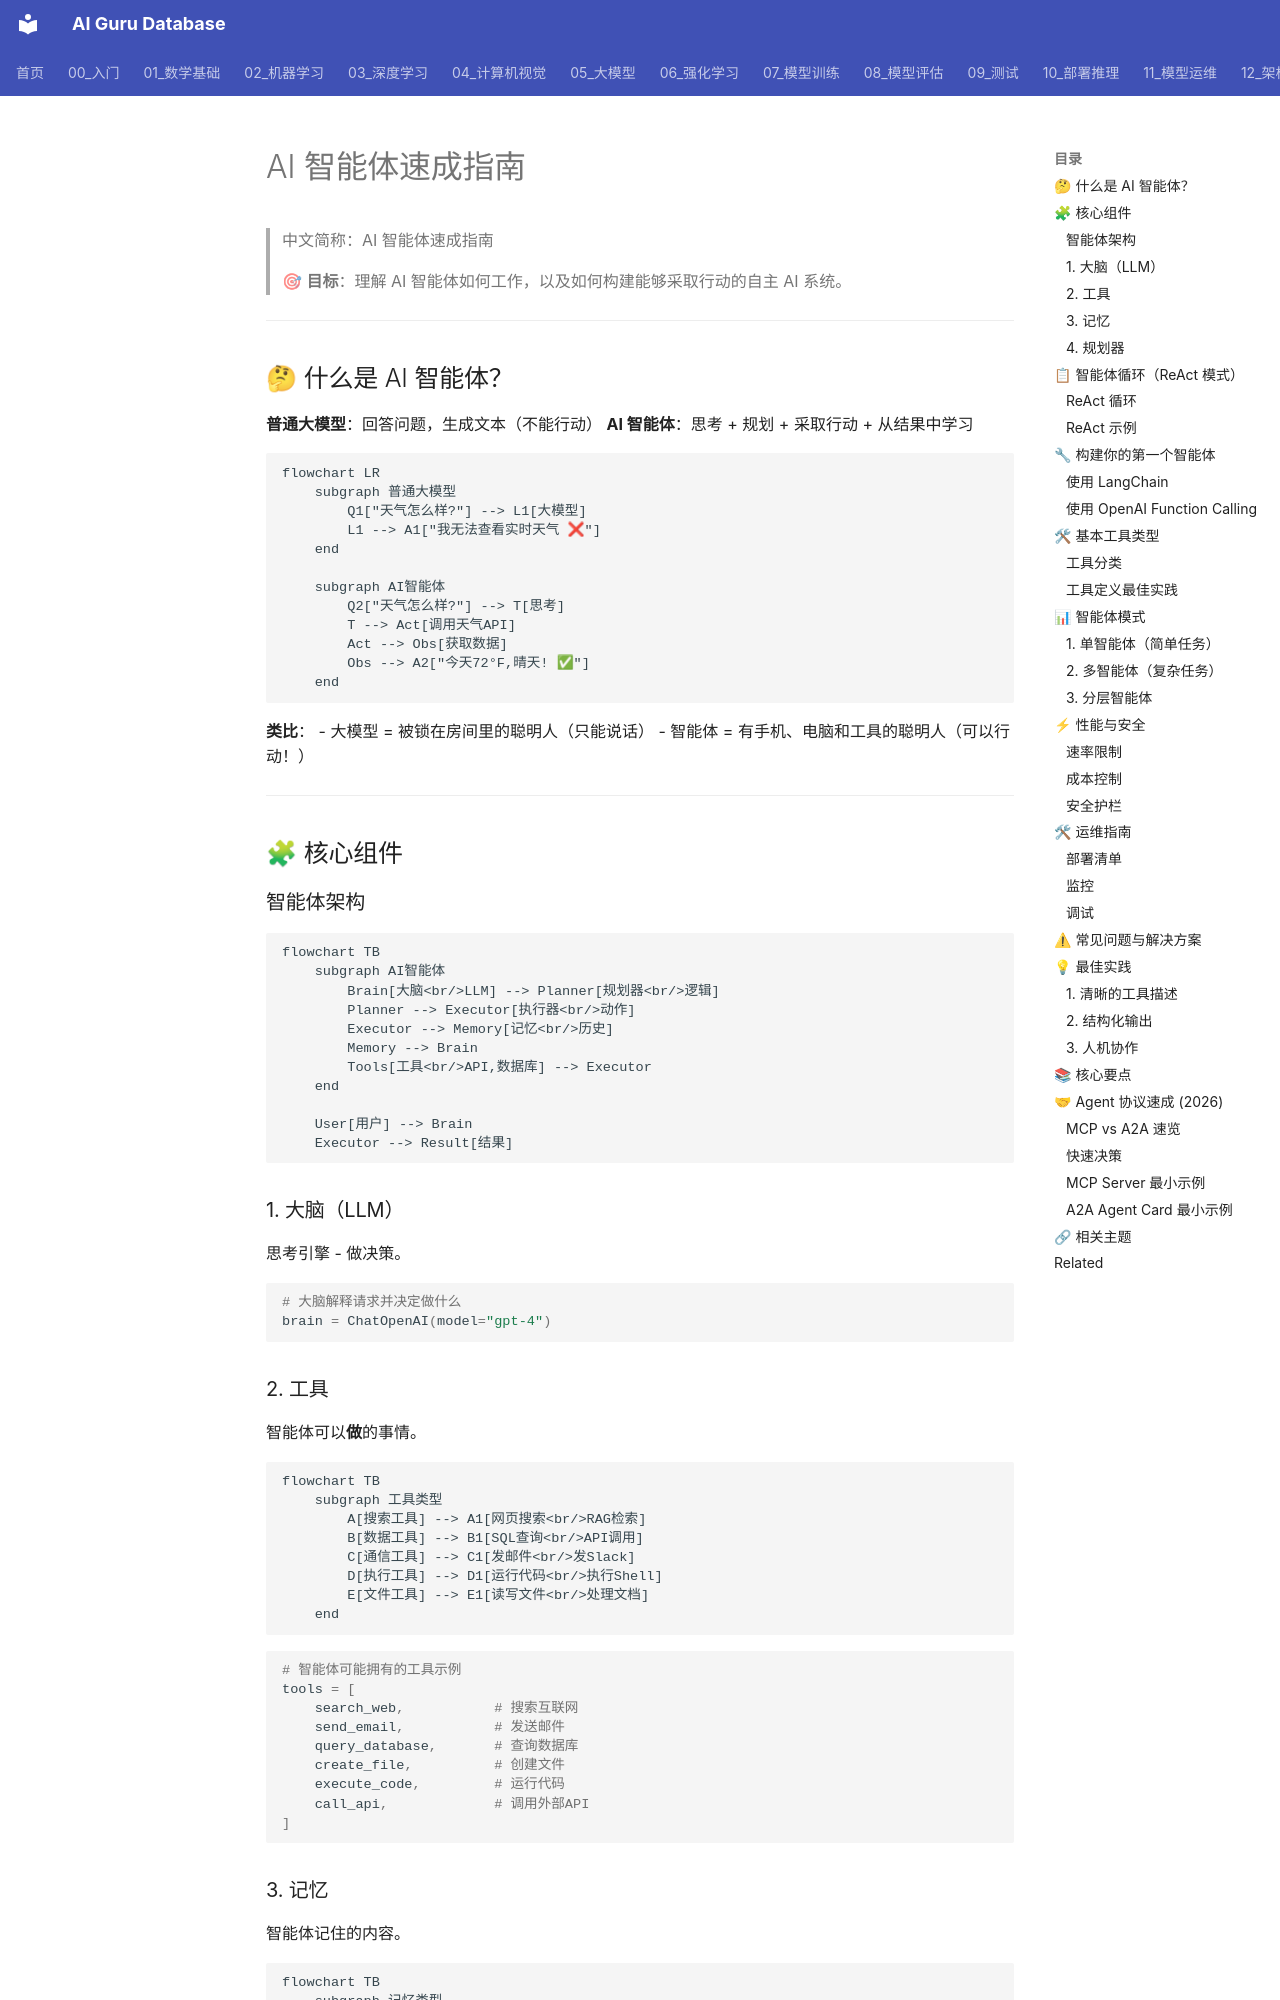

repository: ai-guru-global/ai-guru-database · page: 15_智能体/01_Agent基础/11_Agent_简明指南/index.html · generator: mkdocs

---
title: AI 智能体速成指南
category: 15-agent-production-agent-foundations
tags: ["reinforcement-learning", "agent", "mdp", "ai-agents"]
summary: "> 🎯 **目标**：理解 AI 智能体如何工作，以及如何构建能够采取行动的自主 AI 系统。"
created: 2026-05-31
updated: 2026-05-31
tier: supporting
aliases:
  - "Agent In Nutshell"
  - "Agent in nutshell"
sources: []

name_zh: "AI 智能体速成指南"
---
# AI 智能体速成指南

> 中文简称：AI 智能体速成指南

> 🎯 **目标**：理解 AI 智能体如何工作，以及如何构建能够采取行动的自主 AI 系统。

---

## 🤔 什么是 AI 智能体？

**普通大模型**：回答问题，生成文本（不能行动）
**AI 智能体**：思考 + 规划 + 采取行动 + 从结果中学习

```mermaid
flowchart LR
    subgraph 普通大模型
        Q1["天气怎么样?"] --> L1[大模型]
        L1 --> A1["我无法查看实时天气 ❌"]
    end
    
    subgraph AI智能体
        Q2["天气怎么样?"] --> T[思考]
        T --> Act[调用天气API]
        Act --> Obs[获取数据]
        Obs --> A2["今天72°F,晴天! ✅"]
    end
```

**类比**：
- 大模型 = 被锁在房间里的聪明人（只能说话）
- 智能体 = 有手机、电脑和工具的聪明人（可以行动！）

---

## 🧩 核心组件

### 智能体架构

```mermaid
flowchart TB
    subgraph AI智能体
        Brain[大脑<br/>LLM] --> Planner[规划器<br/>逻辑]
        Planner --> Executor[执行器<br/>动作]
        Executor --> Memory[记忆<br/>历史]
        Memory --> Brain
        Tools[工具<br/>API,数据库] --> Executor
    end
    
    User[用户] --> Brain
    Executor --> Result[结果]
```

### 1. 大脑（LLM）
思考引擎 - 做决策。

```python
# 大脑解释请求并决定做什么
brain = ChatOpenAI(model="gpt-4")
```

### 2. 工具
智能体可以**做**的事情。

```mermaid
flowchart TB
    subgraph 工具类型
        A[搜索工具] --> A1[网页搜索<br/>RAG检索]
        B[数据工具] --> B1[SQL查询<br/>API调用]
        C[通信工具] --> C1[发邮件<br/>发Slack]
        D[执行工具] --> D1[运行代码<br/>执行Shell]
        E[文件工具] --> E1[读写文件<br/>处理文档]
    end
```

```python
# 智能体可能拥有的工具示例
tools = [
    search_web,           # 搜索互联网
    send_email,           # 发送邮件
    query_database,       # 查询数据库
    create_file,          # 创建文件
    execute_code,         # 运行代码
    call_api,             # 调用外部API
]
```
